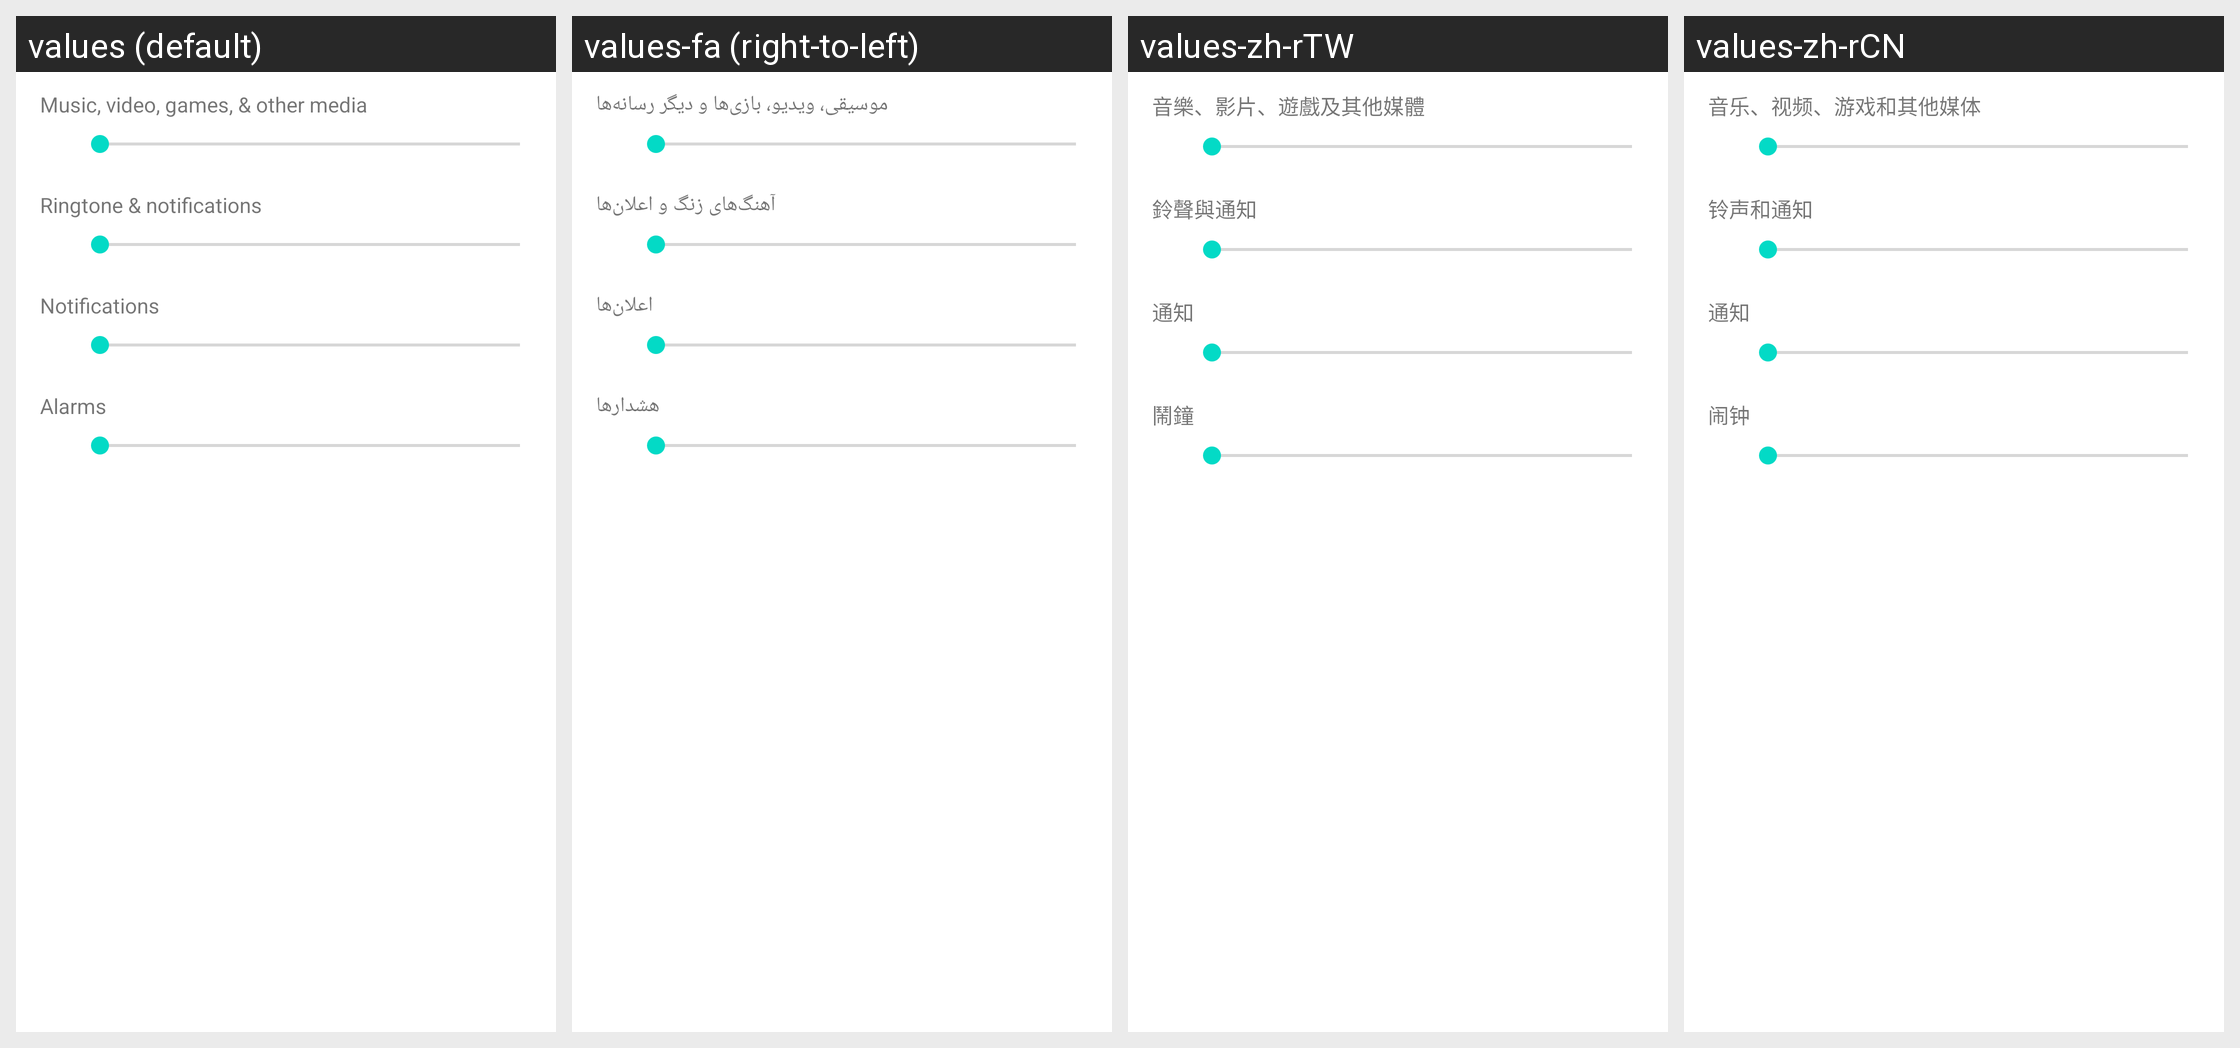

For this localized Android screen grid, give each drawn string resource with its value in every locale shown.
Android screen res/layout/preference_dialog_ringervolume.xml rendered under 4 locales, left to right: values (default), values-fa (right-to-left), values-zh-rTW, values-zh-rCN. Device: Nexus 5 (rendered at 1080×1920; each locale shown at half size, 540×960, under a caption strip naming it); theme Theme.MaterialComponents.DayNight.NoActionBar.
Other locales in the repository, not shown: values-af, values-am, values-ar, values-bg, values-ca, values-cs, values-da, values-de, values-el, values-en-rGB, values-es, values-es-rUS, values-fi, values-fr, values-hi, values-hr, values-hu, values-in, values-it, values-iw, values-ja, values-ko, values-lt, values-lv, values-ms, values-nb, values-nl, values-pl, values-pt, values-pt-rPT, values-rm, values-ro, values-ru, values-sk, values-sl, values-sr, values-sv, values-sw, values-th, values-tl, values-tr, values-uk, values-vi, values-zu.
Strings drawn on this screen, with the default value and each locale's value (text and hints the layout hard-codes, and strings that could not be matched under every locale, appear in the picture but are not listed):

volume_media_description
  values: Music, video, games, & other media
  values-fa: موسیقی، ویدیو، بازی‌ها و دیگر رسانه‌ها
  values-zh-rTW: 音樂、影片、遊戲及其他媒體
  values-zh-rCN: 音乐、视频、游戏和其他媒体

volume_ring_description
  values: Ringtone & notifications
  values-fa: آهنگ‌های زنگ و اعلان‌ها
  values-zh-rTW: 鈴聲與通知
  values-zh-rCN: 铃声和通知

volume_notification_description
  values: Notifications
  values-fa: اعلان‌ها
  values-zh-rTW: 通知
  values-zh-rCN: 通知

volume_alarm_description
  values: Alarms
  values-fa: هشدارها
  values-zh-rTW: 鬧鐘
  values-zh-rCN: 闹钟
